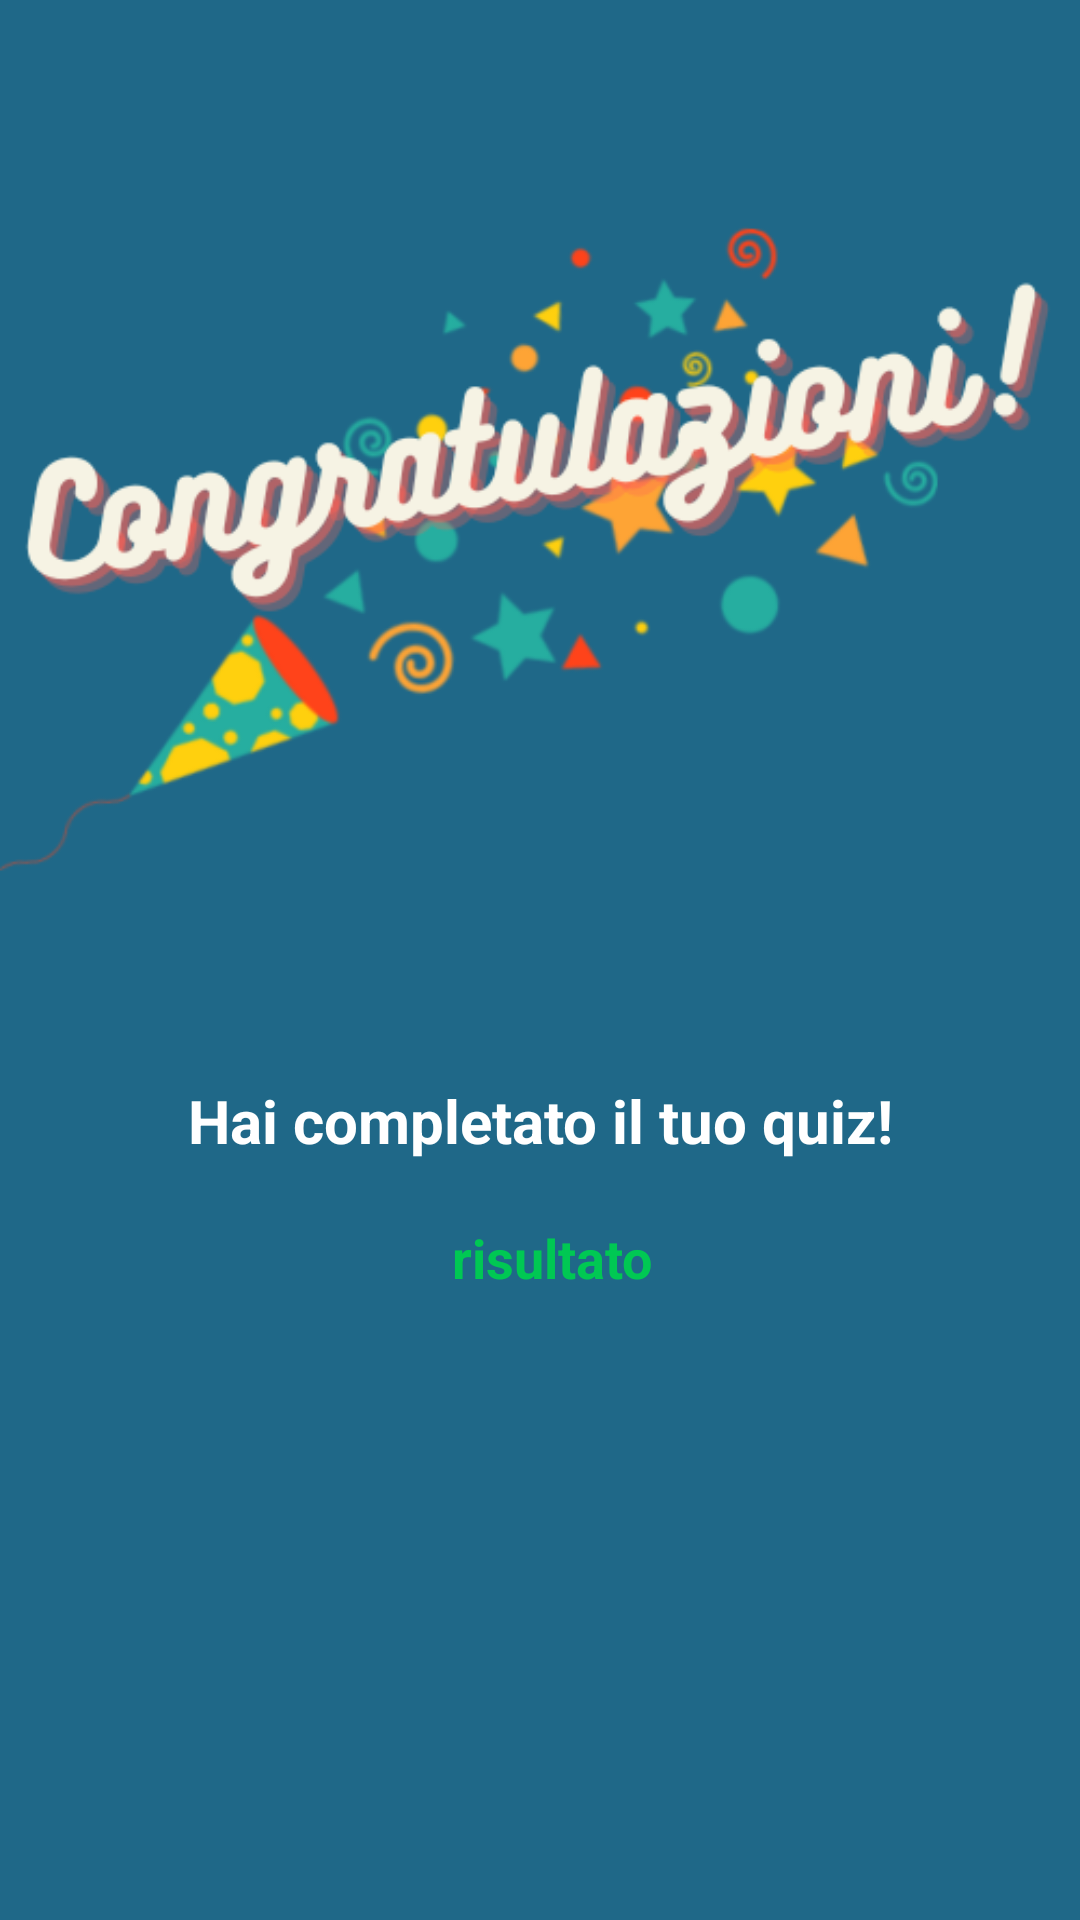

Here is an Android app screen rendered from its layout file. Give the layout XML and the strings, colors and styles it references.
<!-- AndroidManifest.xml: application theme Theme.SustainableDevelopmentGoals -->
<!-- res/layout/activity_result_quiz.xml -->
<LinearLayout xmlns:android="http://schemas.android.com/apk/res/android"
    android:layout_width="wrap_content"
    android:layout_height="match_parent"
    xmlns:app="http://schemas.android.com/apk/res-auto"
    android:orientation="vertical"
    android:background="@color/barra">

    <ImageView
        android:id="@+id/img_congrats"
        android:layout_width="match_parent"
        android:layout_height="wrap_content"
        android:scaleType="fitStart"
        android:src="@drawable/congrats"
        android:adjustViewBounds="true"/>

    <TextView
        android:id="@+id/mess"
        android:layout_width="match_parent"
        android:layout_height="wrap_content"
        android:textColor="@color/white"
        android:textStyle="bold"
        android:textSize="20dp"
        android:textAlignment="center"
        android:text="Hai completato il tuo quiz!"
        app:layout_constraintTop_toBottomOf="@+id/img_congrats"
        app:layout_constraintBottom_toBottomOf="parent"
        app:layout_constraintEnd_toEndOf="parent"
        app:layout_constraintHorizontal_bias="0.015"
        app:layout_constraintStart_toStartOf="parent"
        app:layout_constraintVertical_bias="0.0"/>

    <TextView
        android:id="@+id/risultato"
        android:layout_width="match_parent"
        android:layout_height="wrap_content"
        android:layout_marginLeft="8dp"
        android:layout_marginTop="20dp"
        android:textAlignment="center"
        android:textStyle="bold"
        android:text="risultato"
        android:textColor="#00C853"
        android:textSize="18sp"
        app:layout_constraintTop_toBottomOf="@+id/mess"
        />

</LinearLayout>
<!-- resources referenced by this layout -->
<resources>
  <color name="barra">#1F6888</color>
  <color name="white">#FFFFFFFF</color>
  <!-- drawable congrats: png bitmap (drawable, 56713 bytes) -->
  <style name="Theme.SustainableDevelopmentGoals" parent="Theme.AppCompat.DayNight.NoActionBar">
          
          <item name="colorPrimary">@color/purple_500</item>
          <item name="colorPrimaryVariant">@color/purple_700</item>
          <item name="colorOnPrimary">@color/white</item>
          
          <item name="colorSecondary">@color/teal_200</item>
          <item name="colorSecondaryVariant">@color/teal_700</item>
          <item name="colorOnSecondary">@color/black</item>
          
          <item name="android:statusBarColor" tools:targetApi="l">?attr/colorPrimaryVariant</item>
          
      </style>
  <color name="purple_500">#FF6200EE</color>
  <color name="purple_700">#FFFFFFFF</color>
  <color name="teal_200">#FF03DAC5</color>
  <color name="teal_700">#FF018786</color>
  <color name="black">#FF000000</color>
</resources>
